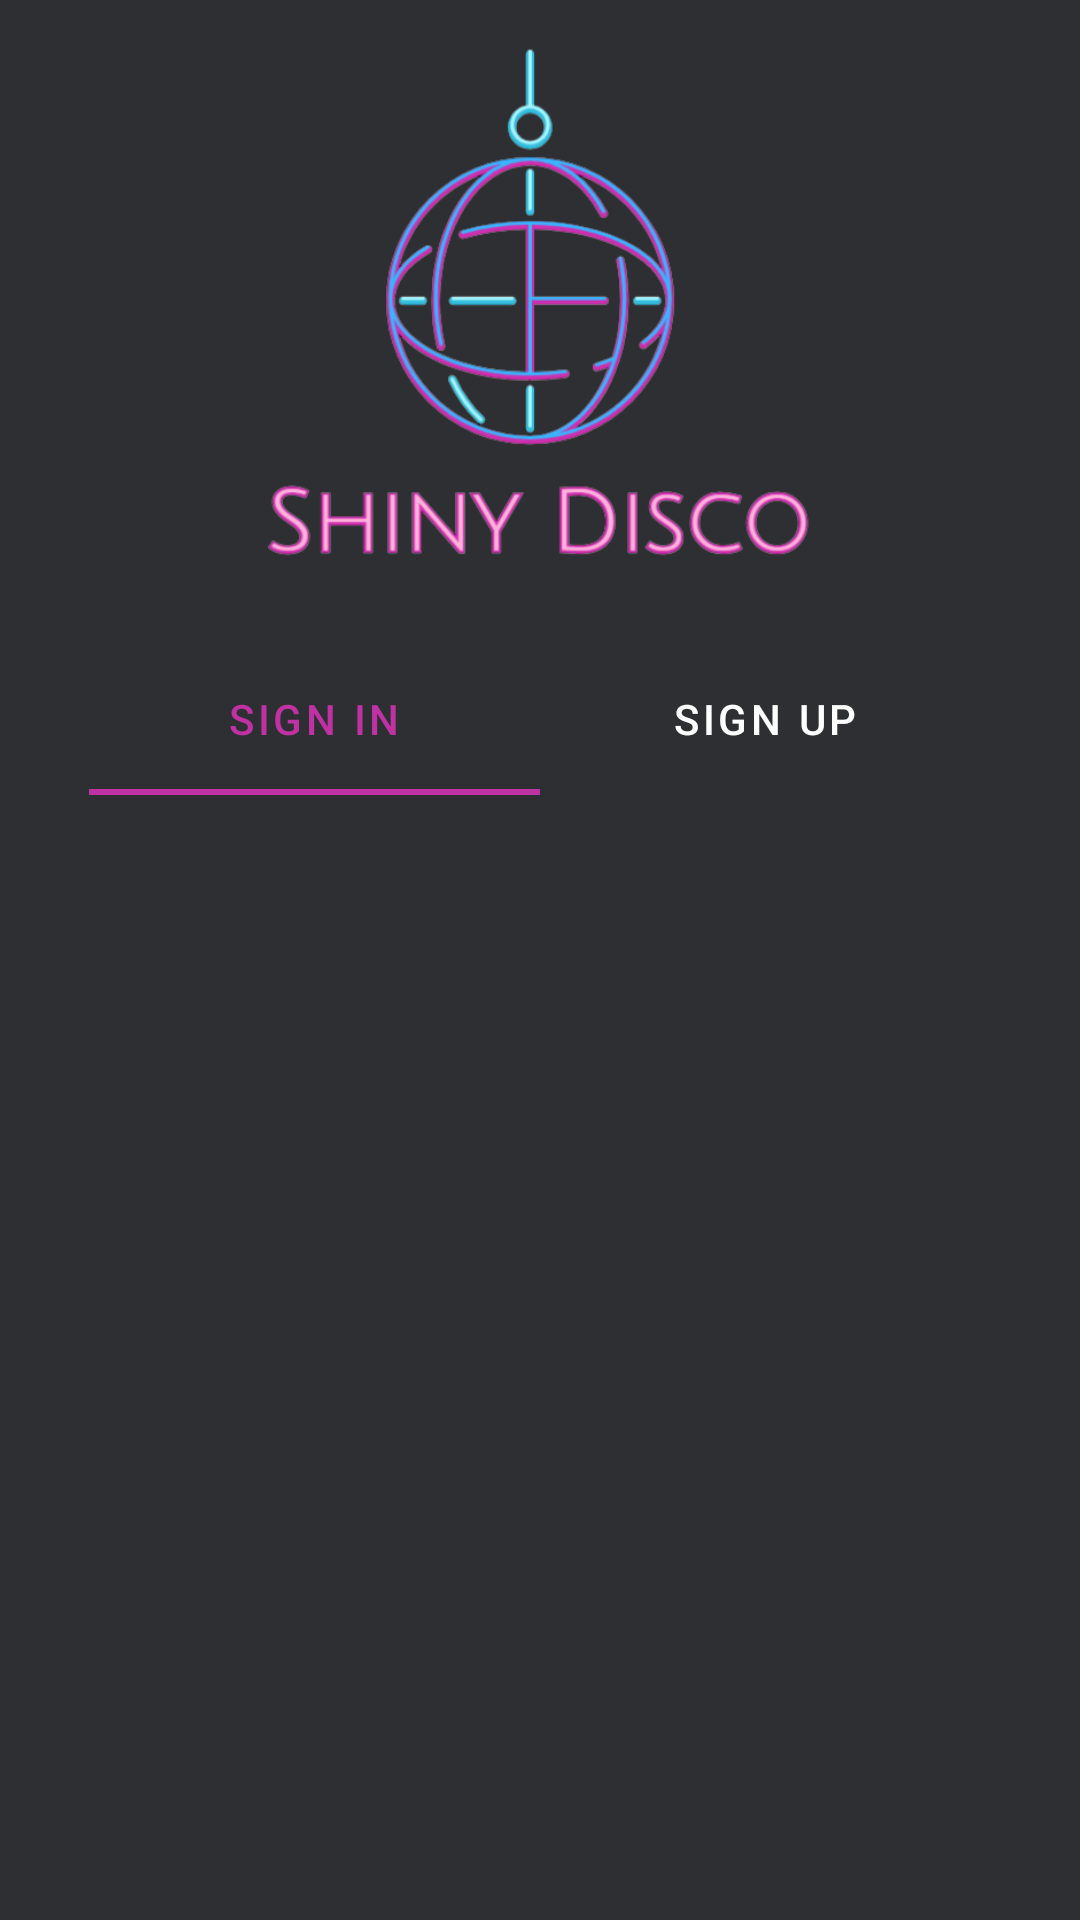

This screen was rendered from an Android layout file. Write that file and the resources it references.
<!-- AndroidManifest.xml: application theme Theme.ShinyDisco -->
<!-- res/layout/activity_main.xml -->
<?xml version="1.0" encoding="utf-8"?>
<androidx.constraintlayout.widget.ConstraintLayout xmlns:android="http://schemas.android.com/apk/res/android"
    xmlns:app="http://schemas.android.com/apk/res-auto"
    xmlns:tools="http://schemas.android.com/tools"
    android:layout_width="match_parent"
    android:layout_height="match_parent"
    android:background="@color/main_app_color"
    tools:context="ui.MainActivity.MainActivity">

    <ImageView
        android:id="@+id/fulllogo_mainscreen"
        android:layout_width="207dp"
        android:layout_height="171dp"
        android:layout_marginTop="16dp"
        android:contentDescription="@string/fulllogo_bkg_description"
        app:layout_constraintEnd_toEndOf="parent"
        app:layout_constraintHorizontal_bias="0.492"
        app:layout_constraintStart_toStartOf="parent"
        app:layout_constraintTop_toTopOf="parent"
        app:srcCompat="@drawable/logofull_bkg" />

    <com.google.android.material.tabs.TabLayout
        android:id="@+id/auth_tabs"
        android:layout_width="301dp"
        android:layout_height="51dp"
        android:layout_marginTop="27dp"
        android:background="@color/main_app_color"
        app:layout_constraintEnd_toEndOf="parent"
        app:layout_constraintStart_toStartOf="parent"
        app:layout_constraintTop_toBottomOf="@+id/fulllogo_mainscreen"
        app:tabIconTint="@color/shiny_disco_purple"
        app:tabIndicatorColor="@color/shiny_disco_pink"
        app:tabSelectedTextColor="@color/shiny_disco_pink"
        app:tabTextColor="#FFFFFF">

        <com.google.android.material.tabs.TabItem
            android:id="@+id/sign_in_tab_item"
            android:layout_width="wrap_content"
            android:layout_height="wrap_content"
            android:text="@string/sign_in" />

        <com.google.android.material.tabs.TabItem
            android:id="@+id/sign_up_tab_item"
            android:layout_width="wrap_content"
            android:layout_height="wrap_content"
            android:text="@string/sign_up" />

    </com.google.android.material.tabs.TabLayout>

    <androidx.viewpager2.widget.ViewPager2
        android:id="@+id/auth_elements_pager"
        android:layout_width="389dp"
        android:layout_height="441dp"
        app:layout_constraintBottom_toBottomOf="parent"
        app:layout_constraintEnd_toEndOf="parent"
        app:layout_constraintStart_toStartOf="parent"
        app:layout_constraintTop_toBottomOf="@+id/auth_tabs"
        app:layout_constraintVertical_bias="0.36" />
</androidx.constraintlayout.widget.ConstraintLayout>
<!-- resources referenced by this layout -->
<resources>
  <color name="main_app_color">#2E2F33</color>
  <color name="shiny_disco_pink">#C032A4</color>
  <color name="shiny_disco_purple">#866FD4</color>
  <!-- drawable logofull_bkg: png bitmap (drawable, 76785 bytes) -->
  <string name="fulllogo_bkg_description">Logo of the application with its name</string>
  <string name="sign_in">Sign in</string>
  <string name="sign_up">Sign up</string>
  <style name="Theme.ShinyDisco" parent="Theme.MaterialComponents.DayNight.NoActionBar">
          
          <item name="colorPrimary">@color/shiny_disco_purple</item>
          <item name="colorPrimaryVariant">@color/shiny_disco_pink</item>
          <item name="colorOnPrimary">@color/shiny_disco_light_cyan</item>
          
          <item name="colorSecondary">@color/shiny_disco_cyan</item>
          <item name="colorSecondaryVariant">@color/shiny_disco_dark_cyan</item>
          <item name="colorOnSecondary">#E0E0E0</item>
          
          <item name="android:windowTranslucentStatus" tools:targetApi="l">true</item>
          
  
          <item name="windowActionBar">false</item>
          <item name="windowNoTitle">true</item>
  
          <item name="android:spinnerItemStyle">@style/SpinnerItem</item>
          <item name="android:spinnerDropDownItemStyle">@style/SpinnerItem.DropDownItem</item>
      </style>
  <color name="shiny_disco_light_cyan">#A3F3FF</color>
  <color name="shiny_disco_cyan">#34BCDB</color>
  <color name="shiny_disco_dark_cyan">#3CB1FD</color>
  <style name="SpinnerItem" parent="@android:style/Widget.TextView.SpinnerItem">
          <item name="android:textColor">@color/shiny_disco_light_cyan</item>
          <item name="android:textSize">20sp</item>
      </style>
  <style name="SpinnerItem.DropDownItem" parent="@android:style/Widget.DropDownItem.Spinner">
          <item name="android:textColor">@color/shiny_disco_light_cyan</item>
          <item name="android:textSize">20sp</item>
          <item name="android:background">@drawable/spinner_background</item>
      </style>
  <!-- drawable spinner_background (drawable) -->
  <?xml version="1.0" encoding="utf-8"?>
  <selector xmlns:android="http://schemas.android.com/apk/res/android">
      <item>
          <layer-list>
              <item>
                  <shape>
                      <gradient android:angle="90" android:endColor="@color/main_app_color_light" android:startColor="@color/main_app_color_light" android:type="linear"/>
  
                      <stroke android:width="1dp" android:color="#FFFFFF"/>
  
                      <corners android:radius="5dp"/>
  
                      <padding android:bottom="3dp" android:left="3dp" android:right="3dp" android:top="3dp"/>
                  </shape>
              </item>
              <item android:drawable="@drawable/spinner_select_icon"
                  android:gravity="center_vertical|right"
                  android:right="5dp"
                  />
          </layer-list>
      </item>
  </selector>
  <!-- drawable spinner_select_icon (drawable-anydpi) -->
  <vector xmlns:android="http://schemas.android.com/apk/res/android"
      android:width="24dp"
      android:height="24dp"
      android:viewportWidth="24"
      android:viewportHeight="24"
      android:tint="#866FD4"
      android:alpha="0.8">
    <path
        android:fillColor="@android:color/white"
        android:pathData="M16.59,8.59L12,13.17 7.41,8.59 6,10l6,6 6,-6z"/>
  </vector>
</resources>
